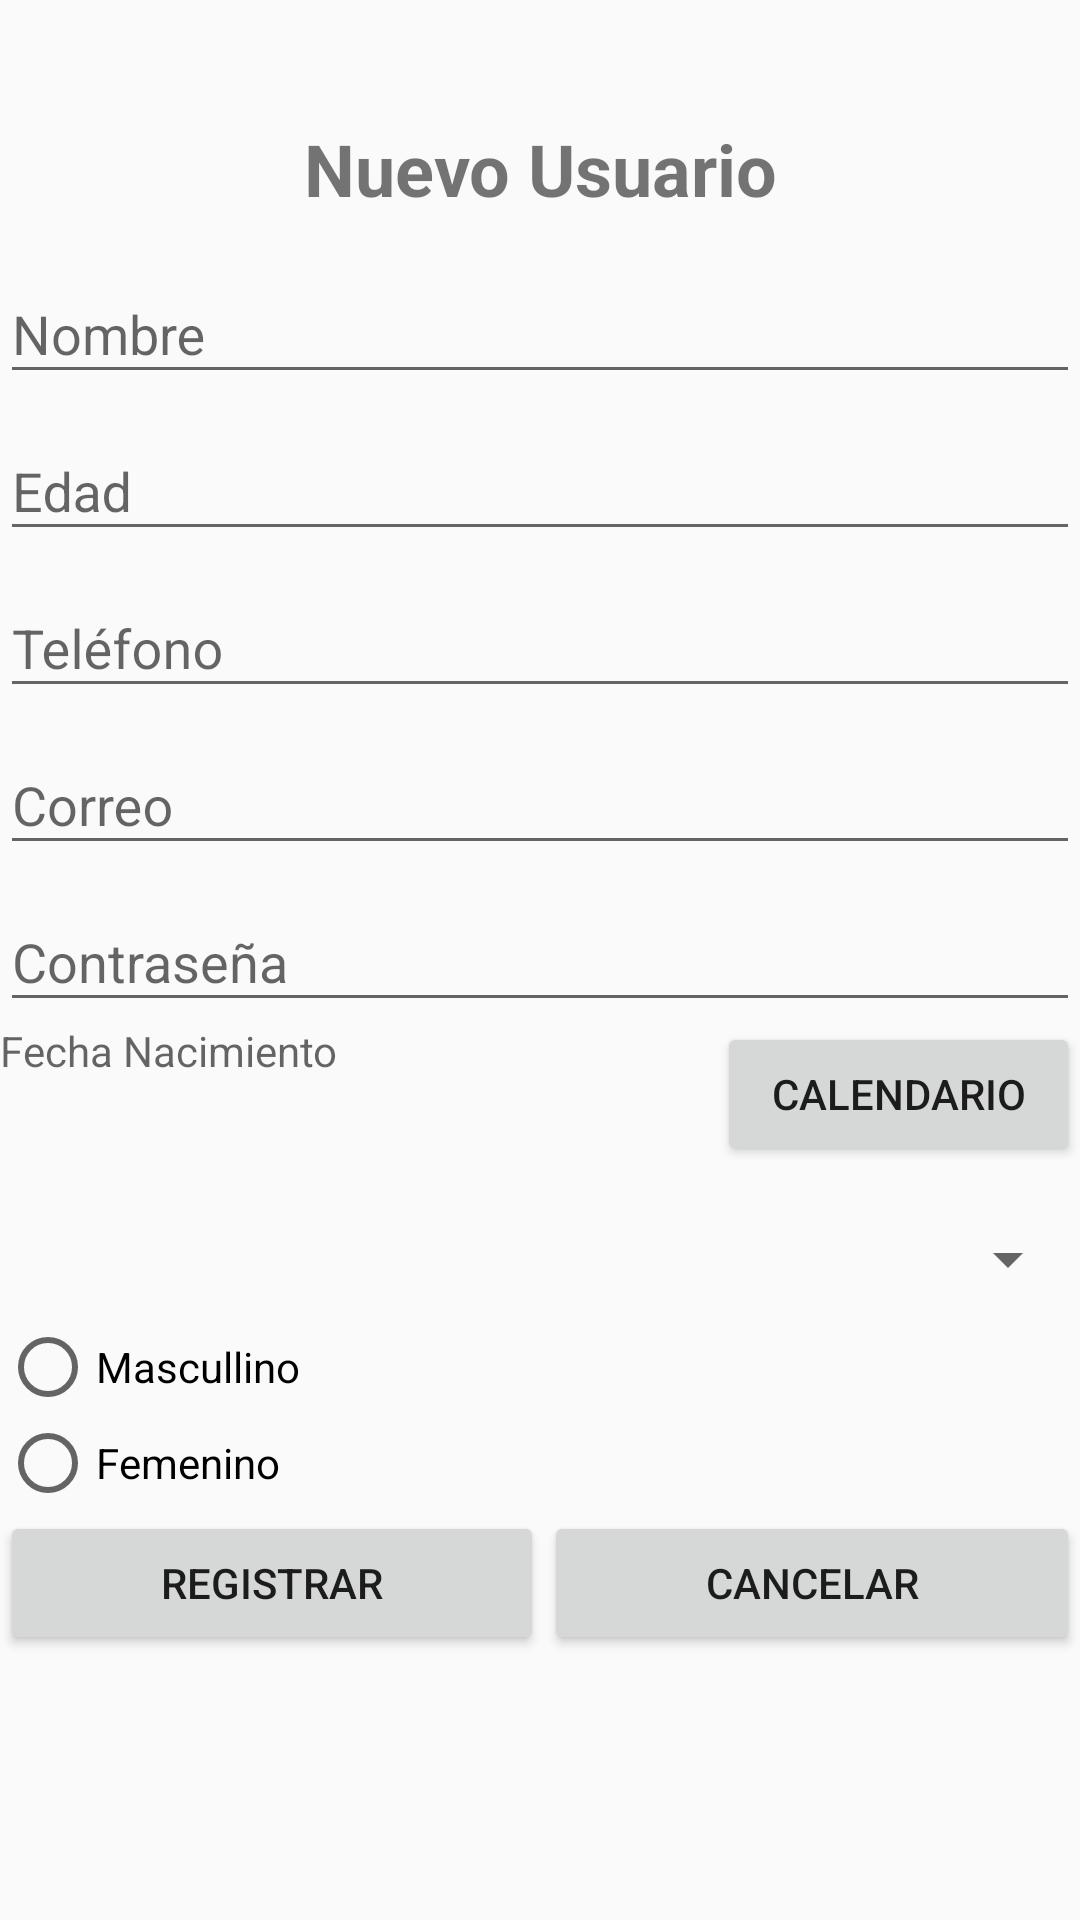

This screen was rendered from an Android layout file. Write that file and the resources it references.
<!-- AndroidManifest.xml: application theme AppTheme -->
<!-- res/layout/activity_nuevo_usuario.xml -->
<?xml version="1.0" encoding="utf-8"?>
<LinearLayout
    xmlns:android="http://schemas.android.com/apk/res/android"
    xmlns:app="http://schemas.android.com/apk/res-auto"
    xmlns:tools="http://schemas.android.com/tools"
    android:layout_width="match_parent"
    android:layout_height="match_parent"
    tools:context=".frmNuevoUsuario"
    android:orientation="vertical">


    <TextView
        android:id="@+id/textView3"
        android:layout_width="match_parent"
        android:layout_height="39dp"
        android:layout_marginTop="40dp"
        android:text="Nuevo Usuario"
        android:textAlignment="center"
        android:textSize="24sp"
        android:textStyle="bold"
        app:layout_constraintTop_toTopOf="parent"
        tools:layout_editor_absoluteX="111dp" />


    <com.google.android.material.textfield.TextInputLayout
        android:layout_width="match_parent"
        android:layout_height="wrap_content"
        >
        <EditText
            android:id="@+id/txtNombre"
            android:layout_width="match_parent"
            android:layout_height="wrap_content"
            android:ems="10"
            android:hint="@string/hint_nombres"
            android:inputType="textPersonName" />

    </com.google.android.material.textfield.TextInputLayout>


    <com.google.android.material.textfield.TextInputLayout
        android:layout_width="match_parent"
        android:layout_height="wrap_content"
        >
    <EditText
        android:id="@+id/txtEdad"
        android:layout_width="match_parent"
        android:layout_height="wrap_content"
        android:ems="10"
        android:hint="Edad"
        android:inputType="number" />
    </com.google.android.material.textfield.TextInputLayout>

    <com.google.android.material.textfield.TextInputLayout
        android:layout_width="match_parent"
        android:layout_height="wrap_content"
        >
    <EditText
        android:id="@+id/txtTelefono"
        android:layout_width="match_parent"
        android:layout_height="wrap_content"
        android:ems="10"
        android:hint="Teléfono"
        android:inputType="number" />
    </com.google.android.material.textfield.TextInputLayout>

    <com.google.android.material.textfield.TextInputLayout
        android:layout_width="match_parent"
        android:layout_height="wrap_content"
        >
    <EditText
        android:id="@+id/txtCorreo"
        android:layout_width="match_parent"
        android:layout_height="wrap_content"
        android:ems="10"
        android:hint="@string/hint_correo"
        android:inputType="textEmailAddress" />
    </com.google.android.material.textfield.TextInputLayout>

    <com.google.android.material.textfield.TextInputLayout
        android:layout_width="match_parent"
        android:layout_height="wrap_content"
        >
    <EditText
        android:id="@+id/txtContrasenia"
        android:layout_width="match_parent"
        android:layout_height="wrap_content"
        android:ems="10"
        android:hint="@string/hint_contrasenia"
        android:inputType="textPassword" />
    </com.google.android.material.textfield.TextInputLayout>

    <LinearLayout
        android:layout_width="match_parent"
        android:layout_height="59dp"
        android:orientation="horizontal">

        <com.google.android.material.textfield.TextInputLayout
            android:layout_width="wrap_content"
            android:layout_height="wrap_content"
            >
        <TextView
            android:id="@+id/fecha_nacimiento"
            android:layout_width="239dp"
            android:layout_height="32dp"
            android:hint="Fecha Nacimiento"
            android:text="" />
        </com.google.android.material.textfield.TextInputLayout>

        <Button
            android:id="@+id/btnCalendario"
            android:layout_width="38dp"
            android:layout_height="wrap_content"
            android:layout_weight="1"
            android:onClick="abrirDialogoFecha"
            android:text="Calendario" />

    </LinearLayout>

    <Spinner
        android:id="@+id/spinnerCiudades"
        android:layout_width="match_parent"
        android:layout_height="40dp"
        android:textAlignment="center" />

    <RadioGroup
        android:layout_width="match_parent"
        android:layout_height="wrap_content"
        android:onClick="eventoRadiosButtons">

        <RadioButton
            android:id="@+id/rBtnMasculino"
            android:layout_width="129dp"
            android:layout_height="wrap_content"
            android:hint="Sexo"
            android:onClick="eventoRadiosButtons"
            android:text="Mascullino" />

        <RadioButton
            android:id="@+id/rBtnFeminino"
            android:layout_width="130dp"
            android:layout_height="wrap_content"
            android:hint="Sexo"
            android:onClick="eventoRadiosButtons"
            android:text="Femenino" />

    </RadioGroup>

    <LinearLayout
        android:layout_width="match_parent"
        android:layout_height="wrap_content"
        android:orientation="horizontal">

        <Button
            android:id="@+id/btnRegistrar"
            android:layout_width="wrap_content"
            android:layout_height="wrap_content"
            android:layout_weight="1"
            android:onClick="eventoBotones"
            android:text="Registrar" />

        <Button
            android:id="@+id/btnAtras"
            android:layout_width="wrap_content"
            android:layout_height="wrap_content"
            android:layout_weight="1"
            android:onClick="eventoBotones"
            android:text="@string/btn_cancelar" />
    </LinearLayout>

</LinearLayout>
<!-- resources referenced by this layout -->
<resources>
  <string name="btn_cancelar">Cancelar</string>
  <string name="hint_contrasenia">Contraseña</string>
  <string name="hint_correo">Correo</string>
  <string name="hint_nombres">Nombre</string>
  <style name="AppTheme" parent="Theme.AppCompat.Light.DarkActionBar">
      
  
          <item name="android:windowNoTitle">true</item>
          <item name="android:windowActionBar">false</item>
  
  
          
          <item name="colorPrimary">@color/colorPrimary</item>
          <item name="colorPrimaryDark">@color/colorPrimaryDark</item>
          <item name="colorAccent">@color/colorAccent</item>
      </style>
  <color name="colorPrimary">#231B2E</color>
  <color name="colorPrimaryDark">#2196F3</color>
  <color name="colorAccent">#3F51B5</color>
</resources>
